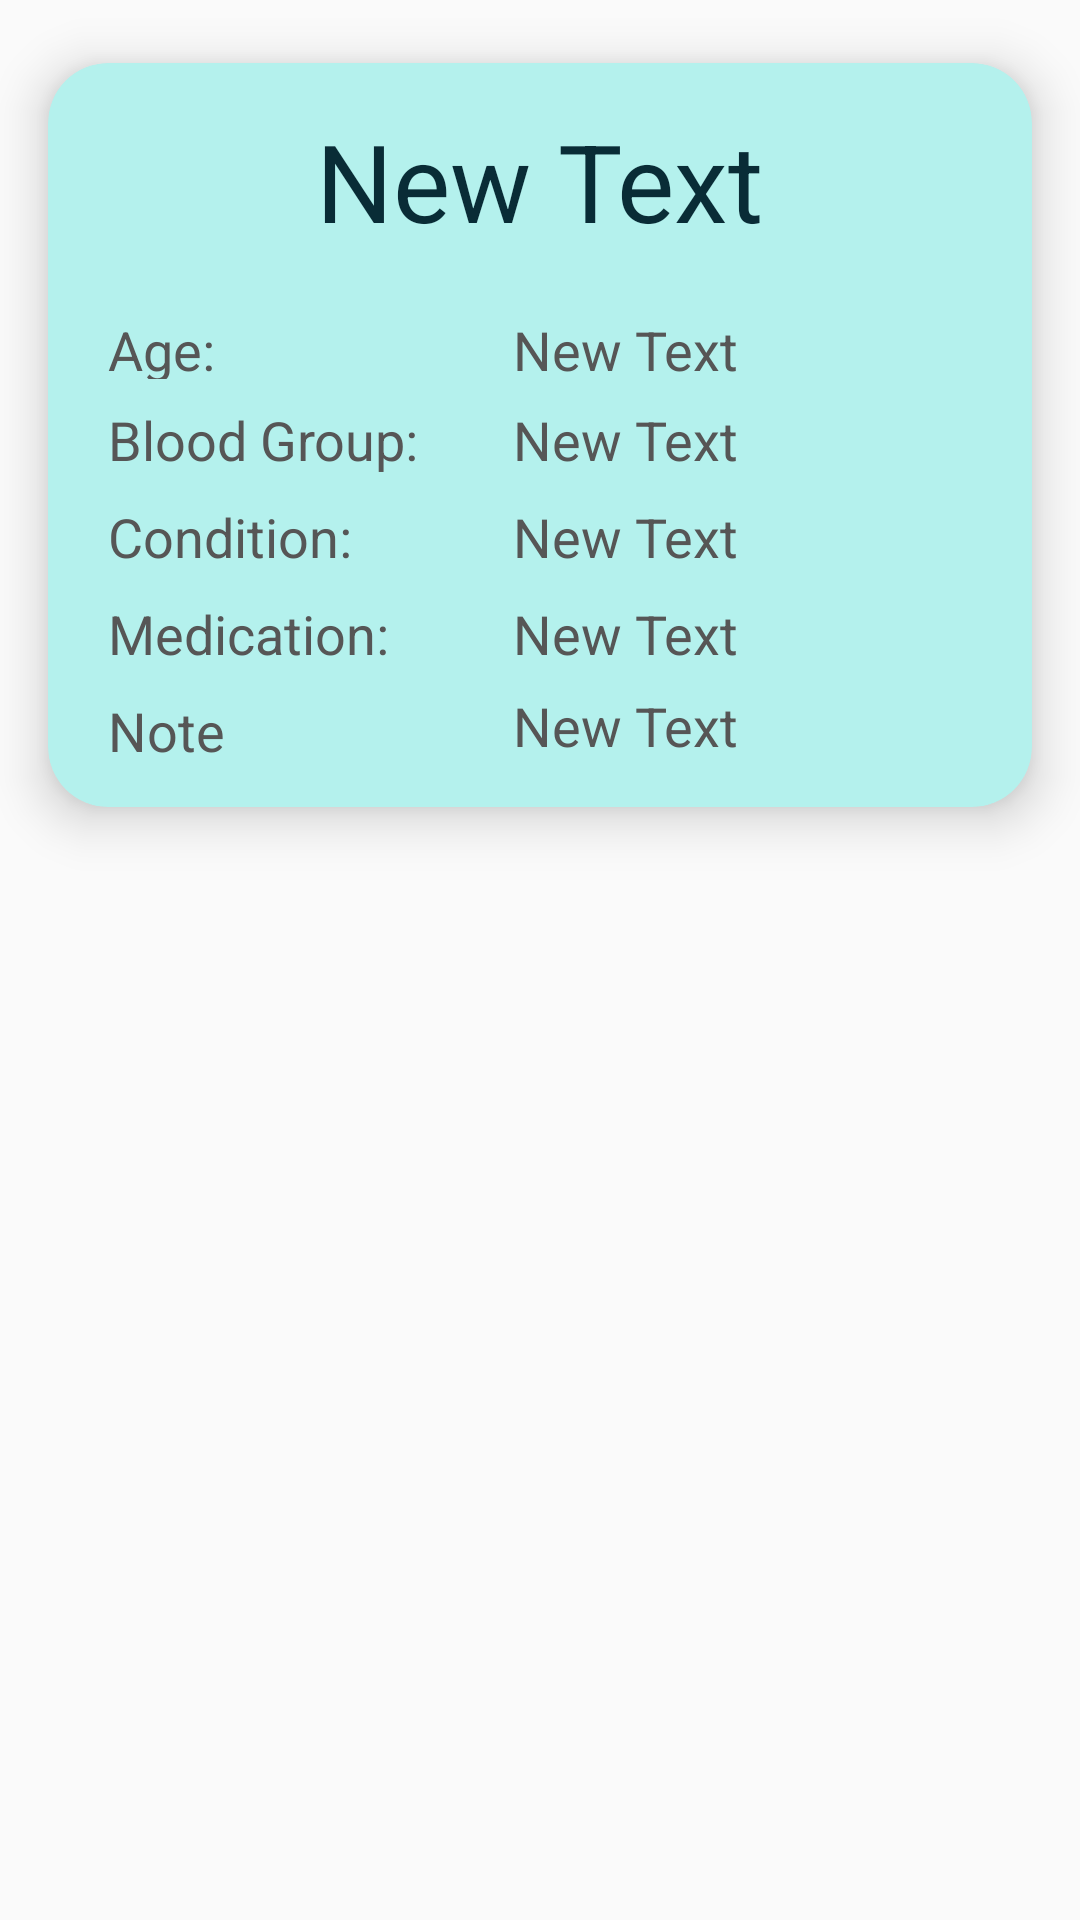

The Android layout XML behind this screen, and the referenced resources:
<!-- AndroidManifest.xml: application theme AppTheme.NoActionBar -->
<!-- res/layout/health_details_list_item.xml -->
<?xml version="1.0" encoding="utf-8"?>
<LinearLayout
    android:id="@+id/mainLayout_health"
    xmlns:android="http://schemas.android.com/apk/res/android"
    android:layout_width="match_parent"
    android:layout_height="wrap_content"
    android:orientation="vertical"
    android:padding="0dp">

<android.support.v7.widget.CardView
    xmlns:android="http://schemas.android.com/apk/res/android"
    xmlns:app="http://schemas.android.com/apk/res-auto"
    xmlns:tools="http://schemas.android.com/tools"
    android:layout_width="wrap_content"
    android:layout_height="wrap_content"
    app:cardBackgroundColor="@color/primary_light"
    app:cardElevation="10dp"
    app:cardCornerRadius="20dp"
    app:contentPadding="10dp"
    app:cardUseCompatPadding="true">

    <RelativeLayout
        android:layout_width="match_parent"
        android:layout_height="wrap_content">


        <TextView
            android:id="@+id/tv_patient_DateVisit"
            android:layout_width="wrap_content"
            android:layout_height="wrap_content"
            android:layout_centerHorizontal="true"
            android:layout_marginTop="5dp"
            android:layout_marginBottom="10dp"
            android:text="New Text"
            android:textColor="@color/colorPrimaryDark"
            android:textSize="36sp"
            />
        <android.support.constraint.ConstraintLayout
            android:layout_width="match_parent"
            android:layout_height="wrap_content"
            android:layout_below="@id/tv_patient_DateVisit"
            android:padding="5dp"
            android:layout_centerInParent="true">
        <TextView
            android:id="@+id/tv_patient_age"
            android:layout_width="37dp"
            android:layout_height="22dp"
            android:text="@string/tv_patient_age"
            android:textColor="#ff565656"
            android:textSize="18sp"
            app:layout_constraintLeft_toLeftOf="parent"
            app:layout_constraintTop_toTopOf="parent"
            android:layout_marginLeft="5dp"
            android:layout_marginTop="5dp"
            android:layout_marginStart="5dp" />
            <TextView
                android:id="@+id/tv_patient_age_value"
                android:layout_width="wrap_content"
                android:layout_height="wrap_content"
                android:text="New Text"
                android:textColor="#ff565656"
                android:textSize="18sp"
                app:layout_constraintBottom_toBottomOf="@+id/tv_patient_age"
                app:layout_constraintTop_toTopOf="@+id/tv_patient_age"
                app:layout_constraintVertical_bias="0.0"
                android:layout_marginLeft="140dp"
                app:layout_constraintLeft_toLeftOf="parent"
                android:layout_marginStart="140dp" />


            <TextView
            android:id="@+id/tv_patient_blood_group"
            android:layout_width="wrap_content"
            android:layout_height="wrap_content"
            android:layout_below="@+id/tv_patient_age"
            android:text="@string/tv_patient_bloodGroup"
            android:textColor="#ff565656"
            android:textSize="18sp"
                app:layout_constraintLeft_toLeftOf="parent"
            android:layout_marginTop="8dp"
            app:layout_constraintTop_toBottomOf="@+id/tv_patient_age"
                android:layout_marginLeft="5dp"
                android:layout_marginStart="5dp" />
            <TextView
                android:id="@+id/tv_patient_blood_value"
                android:layout_width="wrap_content"
                android:layout_height="wrap_content"
                android:text="New Text"
                android:textColor="#ff565656"
                android:textSize="18sp"
                app:layout_constraintBottom_toBottomOf="@+id/tv_patient_blood_group"
                app:layout_constraintTop_toTopOf="@+id/tv_patient_blood_group"
                app:layout_constraintVertical_bias="0.0"
                android:layout_marginLeft="140dp"
                app:layout_constraintLeft_toLeftOf="parent"
                android:layout_marginStart="140dp" />
        <TextView
            android:id="@+id/tv_patient_condition"
            android:layout_width="wrap_content"
            android:layout_height="wrap_content"
            android:text="@string/tv_patient_condition"
            android:textColor="#ff565656"
            android:textSize="18sp"
            app:layout_constraintLeft_toLeftOf="parent"
            android:layout_marginTop="8dp"
            app:layout_constraintTop_toBottomOf="@+id/tv_patient_blood_group"
            android:layout_marginLeft="10dp"
            android:layout_marginStart="5dp" />
            <TextView
                android:id="@+id/tv_patient_condition_value"
                android:layout_width="wrap_content"
                android:layout_height="wrap_content"
                android:text="New Text"
                android:textColor="#ff565656"
                android:textSize="18sp"
                app:layout_constraintBottom_toBottomOf="@+id/tv_patient_condition"
                app:layout_constraintTop_toTopOf="@+id/tv_patient_condition"
                app:layout_constraintVertical_bias="0.0"
                android:layout_marginLeft="140dp"
                app:layout_constraintLeft_toLeftOf="parent"
                android:layout_marginStart="140dp" />
        <TextView
            android:id="@+id/tv_patient_medication"
            android:layout_width="wrap_content"
            android:layout_height="wrap_content"
            android:text="@string/tv_patient_medication"
            android:textColor="#ff565656"
            android:textSize="18sp"
            android:layout_marginTop="8dp"
            app:layout_constraintTop_toBottomOf="@+id/tv_patient_condition"
            app:layout_constraintLeft_toLeftOf="parent"
            android:layout_marginLeft="5dp"
            android:layout_marginStart="5dp" />
            <TextView
                android:id="@+id/tv_patient_medication_value"
                android:layout_width="wrap_content"
                android:layout_height="wrap_content"
                android:text="New Text"
                android:textColor="#ff565656"
                android:textSize="18sp"
                app:layout_constraintBottom_toBottomOf="@+id/tv_patient_medication"
                app:layout_constraintTop_toTopOf="@+id/tv_patient_medication"
                app:layout_constraintVertical_bias="0.0"
                android:layout_marginLeft="140dp"
                app:layout_constraintLeft_toLeftOf="parent"
                android:layout_marginStart="140dp" />
        <TextView
            android:id="@+id/tv_note"
            android:layout_width="48dp"
            android:layout_height="21dp"
            android:layout_below="@+id/tv_patient_medication"
            android:text="@string/tv_patient_notes"
            android:textColor="#ff565656"
            android:textSize="18sp"
            android:layout_marginStart="5dp"
            android:layout_marginTop="8dp"
            app:layout_constraintTop_toBottomOf="@+id/tv_patient_medication"
            android:layout_marginLeft="10dp"
            app:layout_constraintLeft_toLeftOf="parent" />
            <TextView
                android:id="@+id/tv_patient_note_value"
                android:layout_width="wrap_content"
                android:layout_height="wrap_content"
                android:text="New Text"
                android:textColor="#ff565656"
                android:textSize="18sp"
                android:layout_marginLeft="140dp"
                app:layout_constraintLeft_toLeftOf="parent"
                android:layout_marginStart="140dp"
                app:layout_constraintBottom_toBottomOf="@+id/tv_note"
                app:layout_constraintTop_toTopOf="@+id/tv_note" />
        </android.support.constraint.ConstraintLayout>

    </RelativeLayout>
</android.support.v7.widget.CardView>
</LinearLayout>
<!-- resources referenced by this layout -->
<resources>
  <color name="colorPrimaryDark">#092c36</color>
  <color name="primary_light">#b4f1ed</color>
  <string name="tv_patient_age">Age:</string>
  <string name="tv_patient_bloodGroup">Blood Group:</string>
  <string name="tv_patient_condition">Condition:</string>
  <string name="tv_patient_medication">Medication:</string>
  <string name="tv_patient_notes">Notes:</string>
  <style name="AppTheme.NoActionBar">
          <item name="windowNoTitle">true</item>
          <item name="windowActionBar">false</item>
          <item name="android:windowActionBarOverlay">false</item>
      </style>
</resources>
